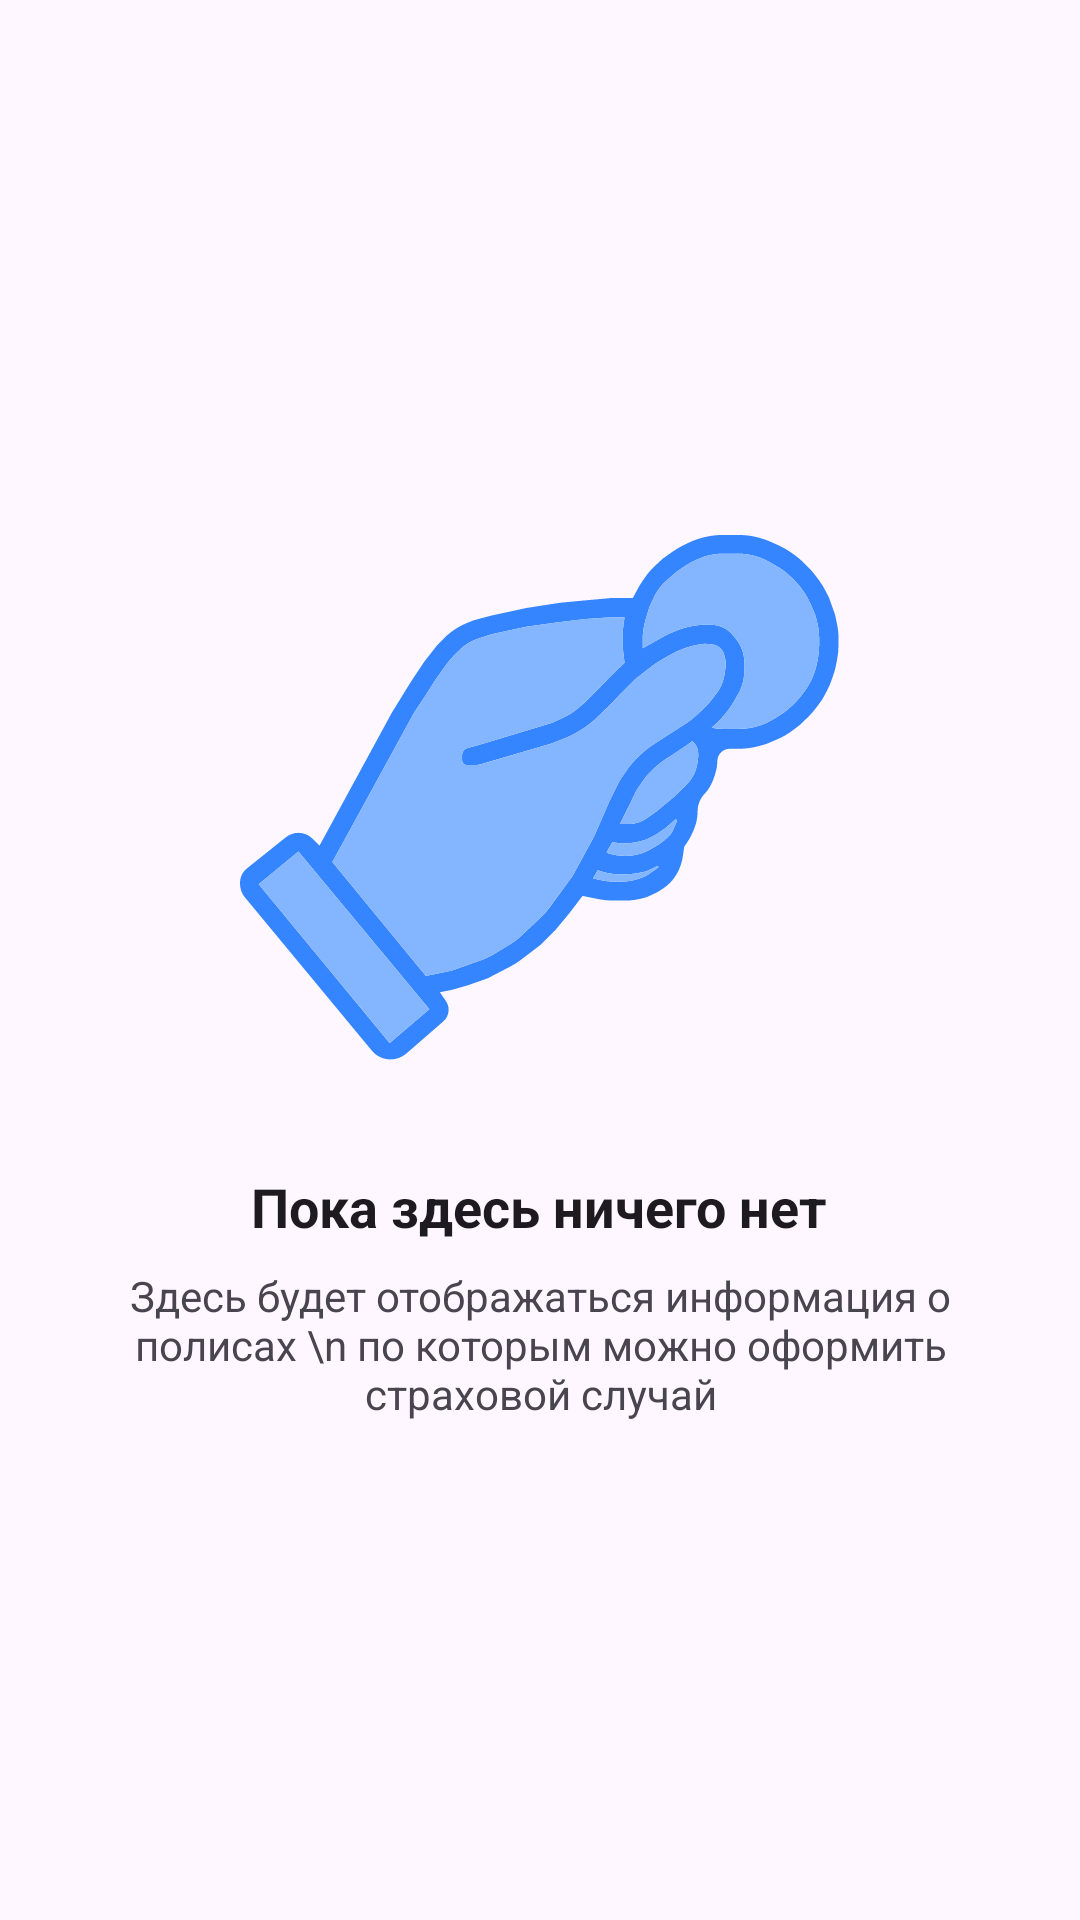

Here is an Android app screen rendered from its layout file. Give the layout XML and the strings, colors and styles it references.
<!-- AndroidManifest.xml: application theme Theme.House_under_safe -->
<!-- res/layout/placeholder_compensation_fragment.xml -->
<?xml version="1.0" encoding="utf-8"?>
<LinearLayout xmlns:android="http://schemas.android.com/apk/res/android"
    android:id="@+id/placeholder_empty_compensation"
    android:layout_width="match_parent"
    android:layout_height="match_parent"
    android:background="?android:colorBackground"
    android:gravity="center"
    android:orientation="vertical"
    android:padding="24dp"
    android:visibility="visible">

    <ImageView
        android:id="@+id/placeholder_icon"
        android:layout_width="200dp"
        android:layout_height="200dp"
        android:layout_marginBottom="24dp"
        android:contentDescription="@string/empty_state_image_desc_compensation"
        android:src="@drawable/placeholder_compensation" />

    <TextView
        android:id="@+id/placeholder_title"
        android:layout_width="wrap_content"
        android:layout_height="wrap_content"
        android:layout_marginBottom="8dp"
        android:text="Пока здесь ничего нет"
        android:textAppearance="?android:attr/textAppearanceMedium"
        android:textColor="?android:textColorPrimary"
        android:textStyle="bold" />

    <TextView
        android:id="@+id/placeholder_subtitle"
        android:layout_width="wrap_content"
        android:layout_height="wrap_content"
        android:gravity="center"
        android:text="Здесь будет отображаться информация о полисах \n по которым можно оформить страховой случай"
        android:textAppearance="?android:attr/textAppearanceSmall"
        android:textColor="?android:textColorSecondary" />
</LinearLayout>
<!-- resources referenced by this layout -->
<resources>
  <!-- drawable placeholder_compensation: vector/xml drawable (drawable, 12771 chars, omitted) -->
  <string name="empty_state_image_desc_compensation">плэйсхолдер для страницы возмещения</string>
  <style name="Theme.House_under_safe" parent="Base.Theme.House_under_safe" />
  <style name="Base.Theme.House_under_safe" parent="Theme.Material3.DayNight.NoActionBar">
          
          
      </style>
</resources>
